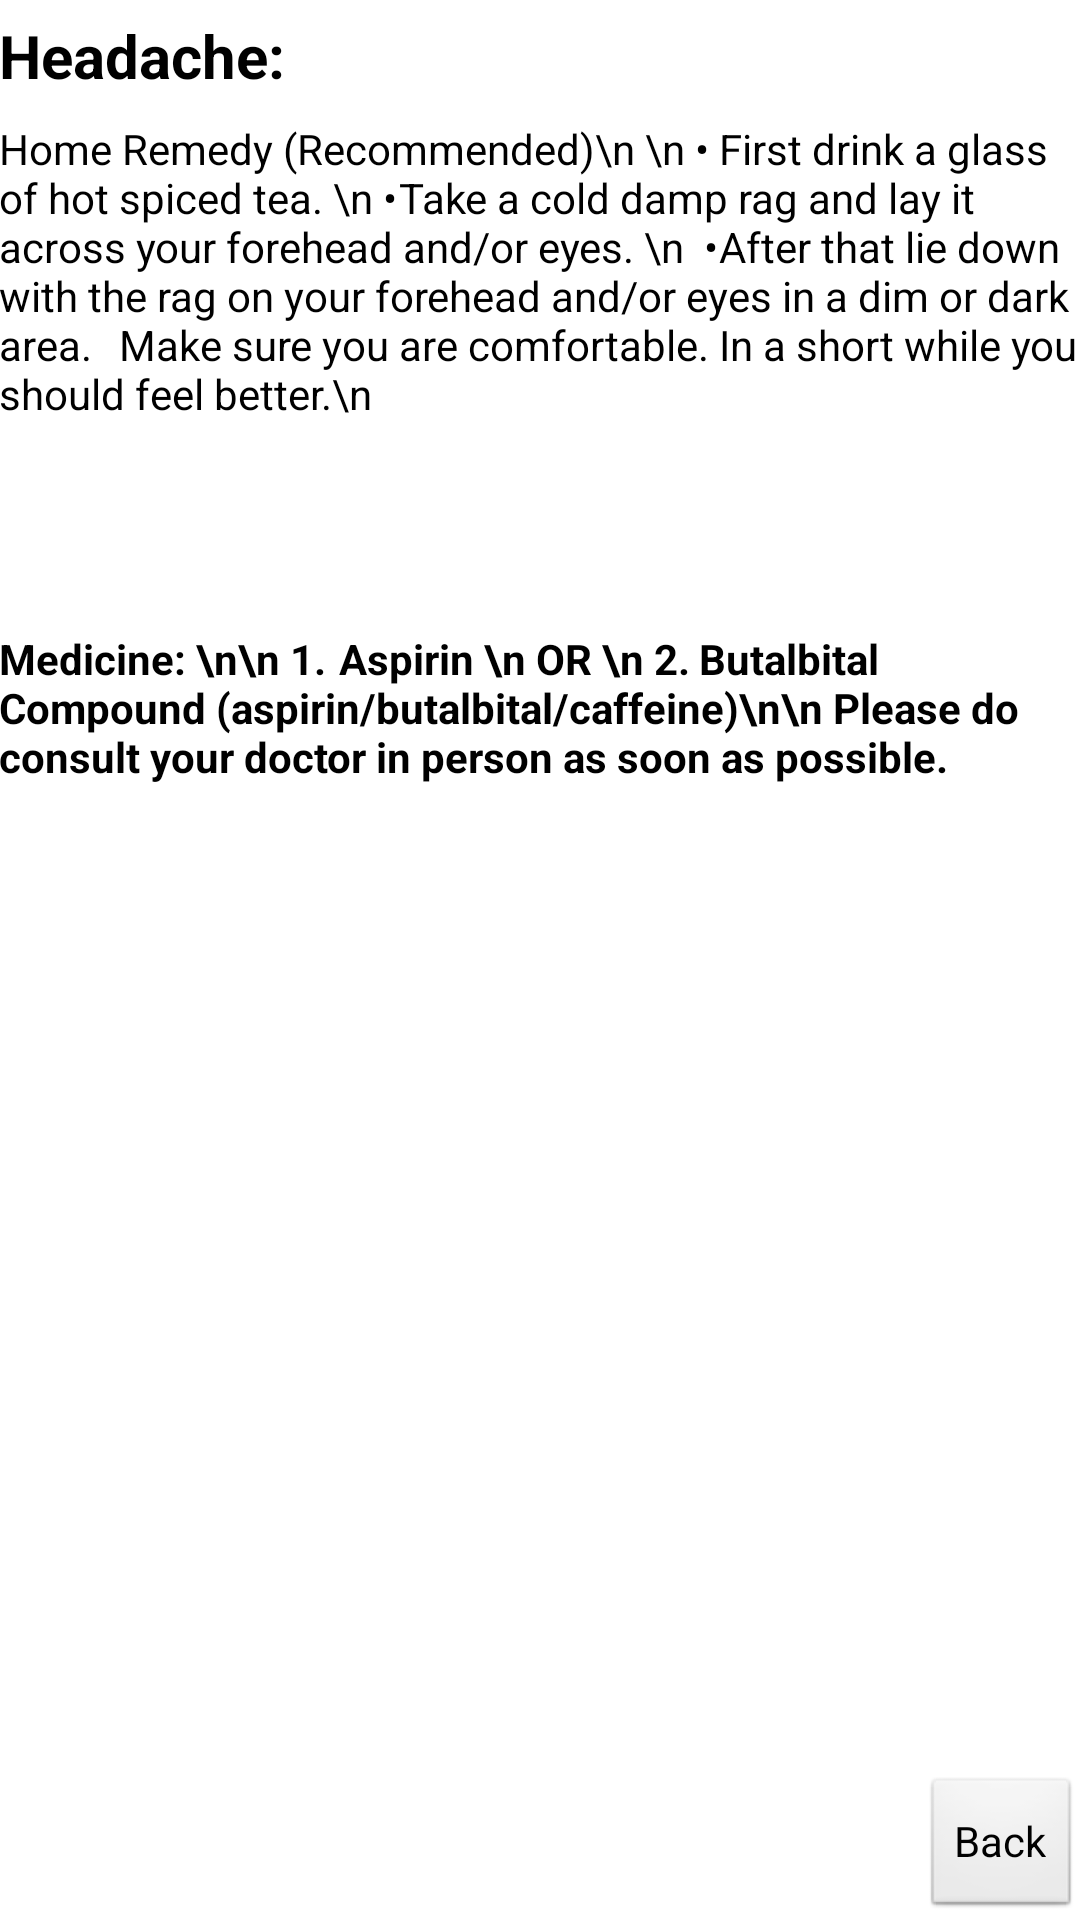

Produce the Android XML layout that renders to this screen, including the resource entries it uses.
<!-- AndroidManifest.xml: application theme AppTheme -->
<!-- res/layout/activity_activity_next_activity3_head.xml -->
<RelativeLayout xmlns:android="http://schemas.android.com/apk/res/android"
    xmlns:tools="http://schemas.android.com/tools"
    android:layout_width="wrap_content"
    android:layout_height="match_parent"
    android:gravity="left"
    android:paddingBottom="@dimen/activity_vertical_margin"
    android:paddingLeft="@dimen/activity_horizontal_margin"
    android:paddingRight="@dimen/activity_horizontal_margin"
    android:paddingTop="@dimen/activity_vertical_margin"
    tools:context=".Personal_Information" >

    <TextView
        android:id="@+id/textView1"
        android:layout_width="wrap_content"
        android:layout_height="match_parent"
        android:layout_alignLeft="@+id/textView1"
        android:layout_marginTop="5dp"
        android:textStyle="bold"
        android:textSize="20sp"
        android:text="Headache:"
        android:textAppearance="?android:attr/textAppearanceMedium" />
    
    <TextView
        android:id="@+id/textView2"
        android:layout_width="wrap_content"
        android:layout_height="match_parent"
        android:layout_alignLeft="@+id/textView2"
        android:layout_marginTop="40dp"
        android:textColor="#000000"
        android:textSize="14sp"
        android:text="Home Remedy (Recommended)\n \n
•	First drink a glass of hot spiced tea. \n
•	Take a cold damp rag and lay it across your forehead and/or eyes. \n

•	After that lie down with the rag on your forehead and/or eyes in a dim or dark area. 
	Make sure you are comfortable. In a short while you should feel better.\n
        "
        android:textAppearance="?android:attr/textAppearanceSearchResultSubtitle" />
     
   <TextView
        android:id="@+id/textView3"
        android:layout_width="wrap_content"
        android:layout_height="match_parent"
        android:layout_alignLeft="@+id/textView3"
        android:layout_marginTop="210dp"
        android:textColor="#000000"
        android:textSize="14sp"
        android:textStyle="bold"
      

        android:text="Medicine: \n\n
1.	Aspirin \n
OR \n
2.	Butalbital Compound (aspirin/butalbital/caffeine)\n\n
Please do consult your doctor in person as soon as possible."
        
        android:textAppearance="?android:attr/textAppearanceSmall" />
    
   <Button
       android:id="@+id/button1"
       android:layout_width="wrap_content"
       android:layout_height="wrap_content"
       android:layout_alignBottom="@+id/textView2"
       android:layout_alignRight="@+id/textView2"
       android:text="Back" 
       android:onClick="gotoSymptoms"
       />
             
             
</RelativeLayout>
<!-- resources referenced by this layout -->
<resources>
  <style name="AppTheme" parent="AppBaseTheme">
          
      </style>
  <style name="AppBaseTheme" parent="android:Theme.Light">
          
      </style>
</resources>
